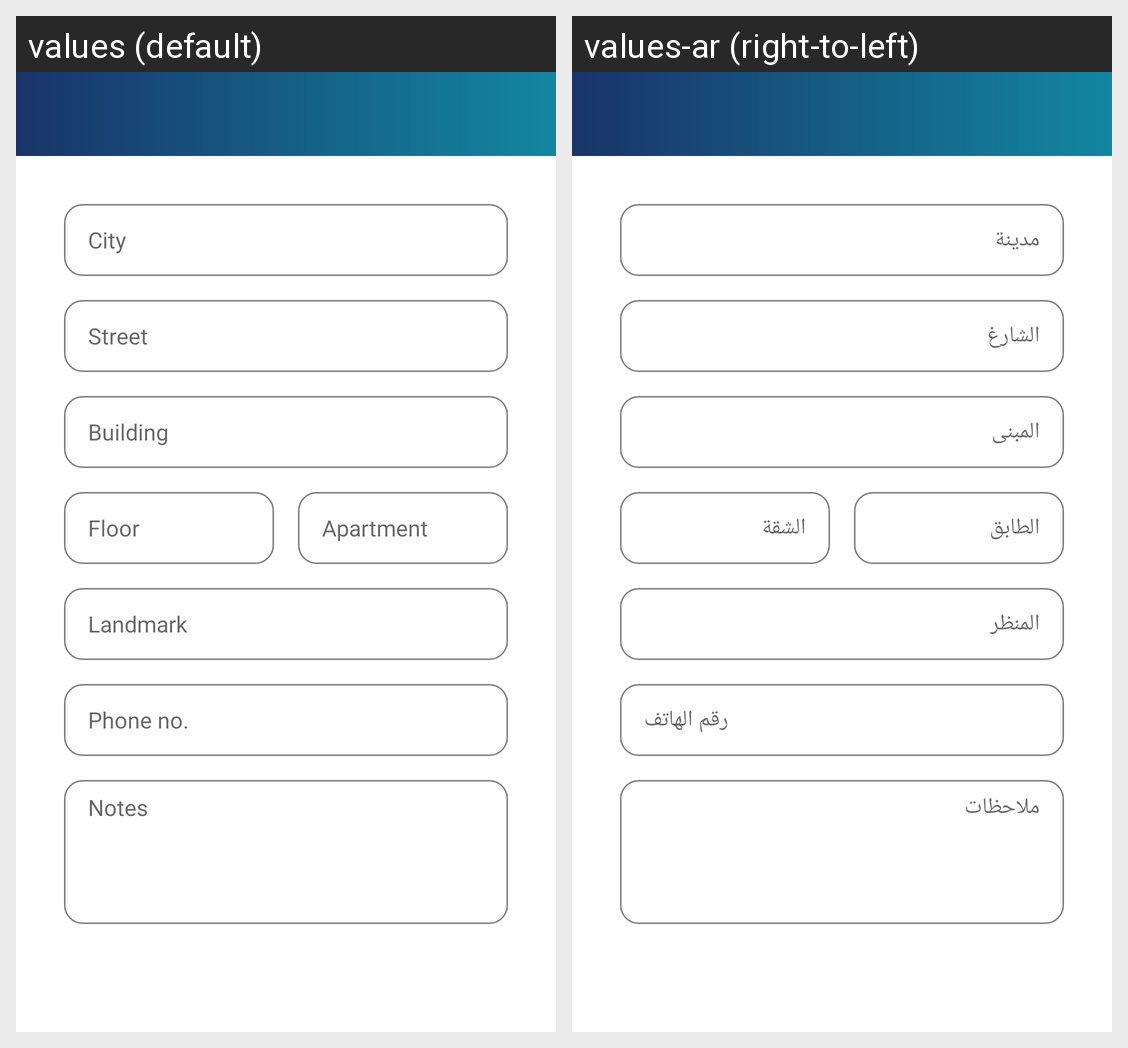

Strings drawn on this Android screen and how each of the app's shown locales translates them:
Android screen res/layout/activity_add_address.xml rendered under 2 locales, left to right: values (default), values-ar (right-to-left). Device: Nexus 5 (rendered at 1080×1920; each locale shown at half size, 540×960, under a caption strip naming it); theme AppTheme.
Strings drawn on this screen, with the default value and each locale's value (text and hints the layout hard-codes, and strings that could not be matched under every locale, appear in the picture but are not listed):

city
  values: City
  values-ar: مدينة

street
  values: Street
  values-ar: الشارغ

building
  values: Building
  values-ar: المبنى

floor
  values: Floor
  values-ar: الطابق

apartment
  values: Apartment
  values-ar: الشقة

landmark
  values: Landmark
  values-ar: المنظر

phone_no
  values: Phone no.
  values-ar: رقم الهاتف

notes
  values: Notes
  values-ar: ملاحظات
